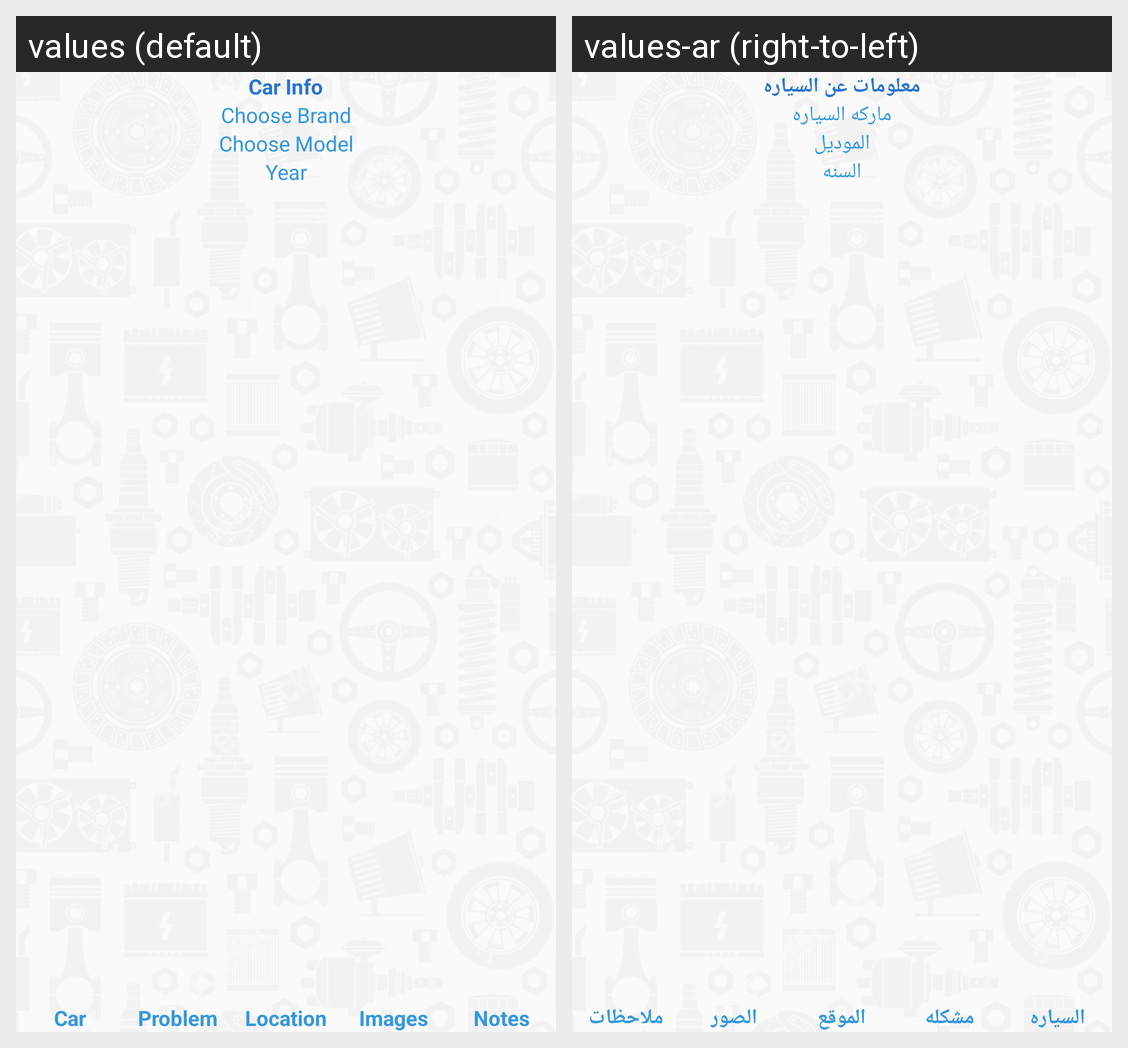

The Android screen above is rendered under two locales of the same app. Produce the string resources it draws, with the default and per-locale values.
Android screen res/layout/dialog_add_request_2.xml rendered under 2 locales, left to right: values (default), values-ar (right-to-left). Device: Nexus 5 (rendered at 1080×1920; each locale shown at half size, 540×960, under a caption strip naming it); theme AppTheme.
Strings drawn on this screen, with the default value and each locale's value (text and hints the layout hard-codes, and strings that could not be matched under every locale, appear in the picture but are not listed):

label_car_info
  values: Car Info
  values-ar: معلومات عن السياره

label_choose_brand
  values: Choose Brand
  values-ar: ماركه السياره

label_choose_model
  values: Choose Model
  values-ar: الموديل

label_year
  values: Year
  values-ar: السنه

label_car
  values: Car
  values-ar: السياره

label_problem
  values: Problem
  values-ar: مشكله

label_location
  values: Location
  values-ar: الموقع

label_images
  values: Images
  values-ar: الصور

label_notes
  values: Notes
  values-ar: ملاحظات
